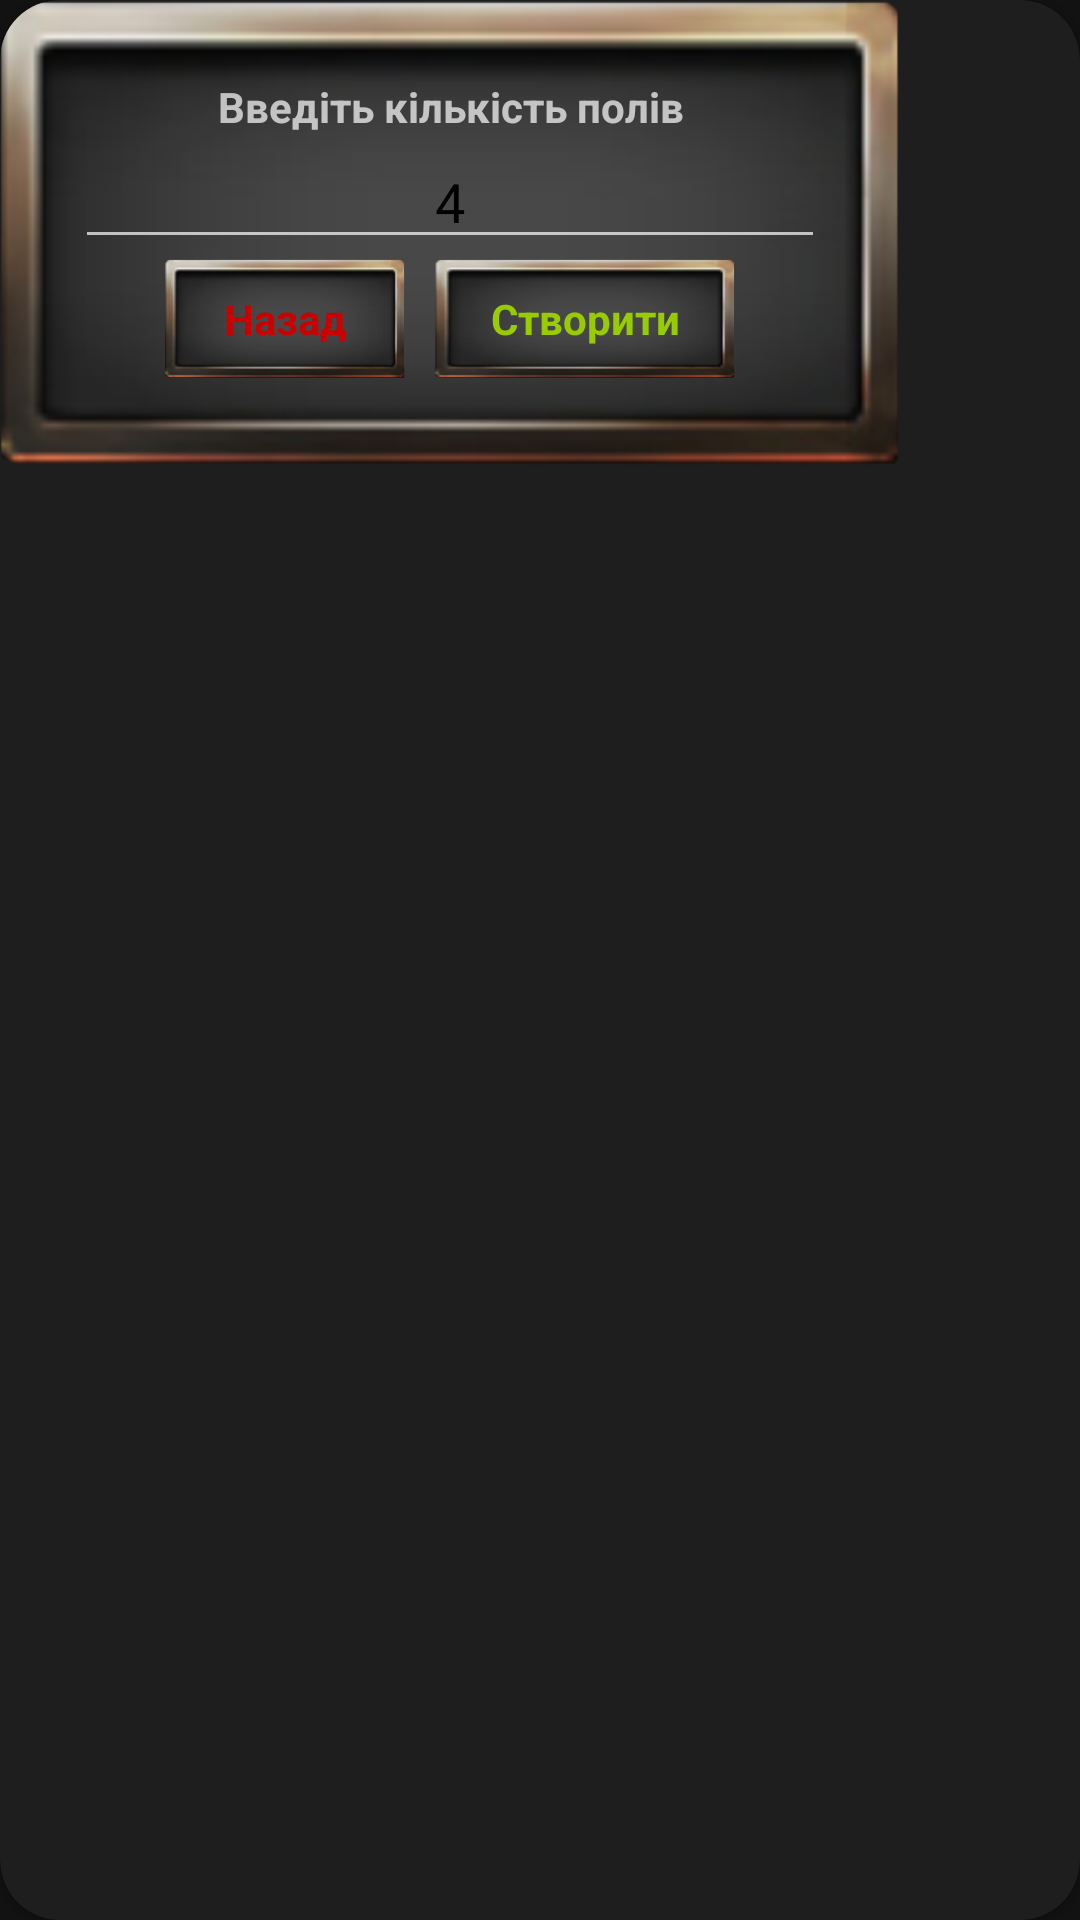

Produce the Android XML layout that renders to this screen, including the resource entries it uses.
<!-- AndroidManifest.xml: application theme AppTheme -->
<!-- res/layout/game_creater_dialog.xml -->
<?xml version="1.0" encoding="utf-8"?>
<com.google.android.material.card.MaterialCardView xmlns:android="http://schemas.android.com/apk/res/android"
    xmlns:app="http://schemas.android.com/apk/res-auto"
    xmlns:tools="http://schemas.android.com/tools"
    android:layout_width="wrap_content"
    android:layout_height="wrap_content"
    app:cardCornerRadius="20dp">


    <androidx.constraintlayout.widget.ConstraintLayout
        android:background="@drawable/shape_bc_lay"
        android:layout_width="300dp"
        android:layout_height="wrap_content"
        android:padding="10dp"
        tools:context=".activity.MenuActivity">

        <TextView
            android:id="@+id/textView"
            android:layout_width="wrap_content"
            android:layout_height="wrap_content"
            android:layout_marginTop="16dp"
            android:fontFamily="@string/mainFont"
            android:text="Введіть кількість полів"
            android:textStyle="bold"
            app:layout_constraintEnd_toEndOf="parent"
            app:layout_constraintHorizontal_bias="0.503"
            app:layout_constraintStart_toStartOf="parent"
            app:layout_constraintTop_toTopOf="parent" />

        <com.google.android.material.textfield.TextInputEditText
            android:id="@+id/textInputEditText"
            android:layout_width="250dp"
            android:layout_height="wrap_content"
            android:gravity="center"
            android:inputType="numberDecimal"
            android:lines="1"
            android:text="4"
            android:textColor="@android:color/black"
            app:layout_constraintEnd_toEndOf="parent"
            app:layout_constraintStart_toStartOf="parent"
            app:layout_constraintTop_toBottomOf="@+id/textView" />

        <LinearLayout
            android:id="@+id/mainButtonsLay"
            android:layout_width="wrap_content"
            android:layout_height="wrap_content"
            android:layout_marginBottom="20dp"
            android:orientation="horizontal"
            app:layout_constraintBottom_toBottomOf="parent"
            app:layout_constraintEnd_toEndOf="parent"
            app:layout_constraintStart_toStartOf="parent"
            app:layout_constraintTop_toBottomOf="@+id/textInputEditText">

            <TextView
                android:foreground="?selectableItemBackground"
                android:id="@+id/buttonCancel"
                android:layout_width="80dp"
                android:layout_height="40dp"
                android:layout_gravity="center"
                android:layout_marginRight="10dp"
                android:background="@drawable/shape_bc_lay"
                android:fontFamily="@string/mainFont"
                android:gravity="center"
                android:padding="5dp"
                android:text="Назад"
                android:textColor="@android:color/holo_red_dark"
                android:textStyle="bold" />

            <TextView
                android:foreground="?selectableItemBackground"
                android:id="@+id/buttonAccept"
                android:layout_width="100dp"
                android:layout_height="40dp"
                android:layout_gravity="center"
                android:background="@drawable/shape_bc_lay"
                android:fontFamily="@string/mainFont"
                android:gravity="center"
                android:padding="5dp"
                android:text="Створити"
                android:textColor="@android:color/holo_green_light"
                android:textStyle="bold" />


        </LinearLayout>

    </androidx.constraintlayout.widget.ConstraintLayout>
</com.google.android.material.card.MaterialCardView>
<!-- resources referenced by this layout -->
<resources>
  <!-- drawable shape_bc_lay: png bitmap (drawable-v24, 48650 bytes) -->
  <string name="mainFont">sans-serif</string>
  <style name="AppTheme" parent="Theme.MaterialComponents.NoActionBar">
          
          <item name="colorPrimary">@color/colorPrimary</item>
          <item name="colorPrimaryDark">@color/colorPrimaryDark</item>
          <item name="colorAccent">@color/colorAccent</item>
          <item name="android:windowNoTitle">true</item>
          <item name="android:windowFullscreen">true</item>
      </style>
  <color name="colorPrimary">#6200EE</color>
  <color name="colorPrimaryDark">#3700B3</color>
  <color name="colorAccent">#03DAC5</color>
</resources>
